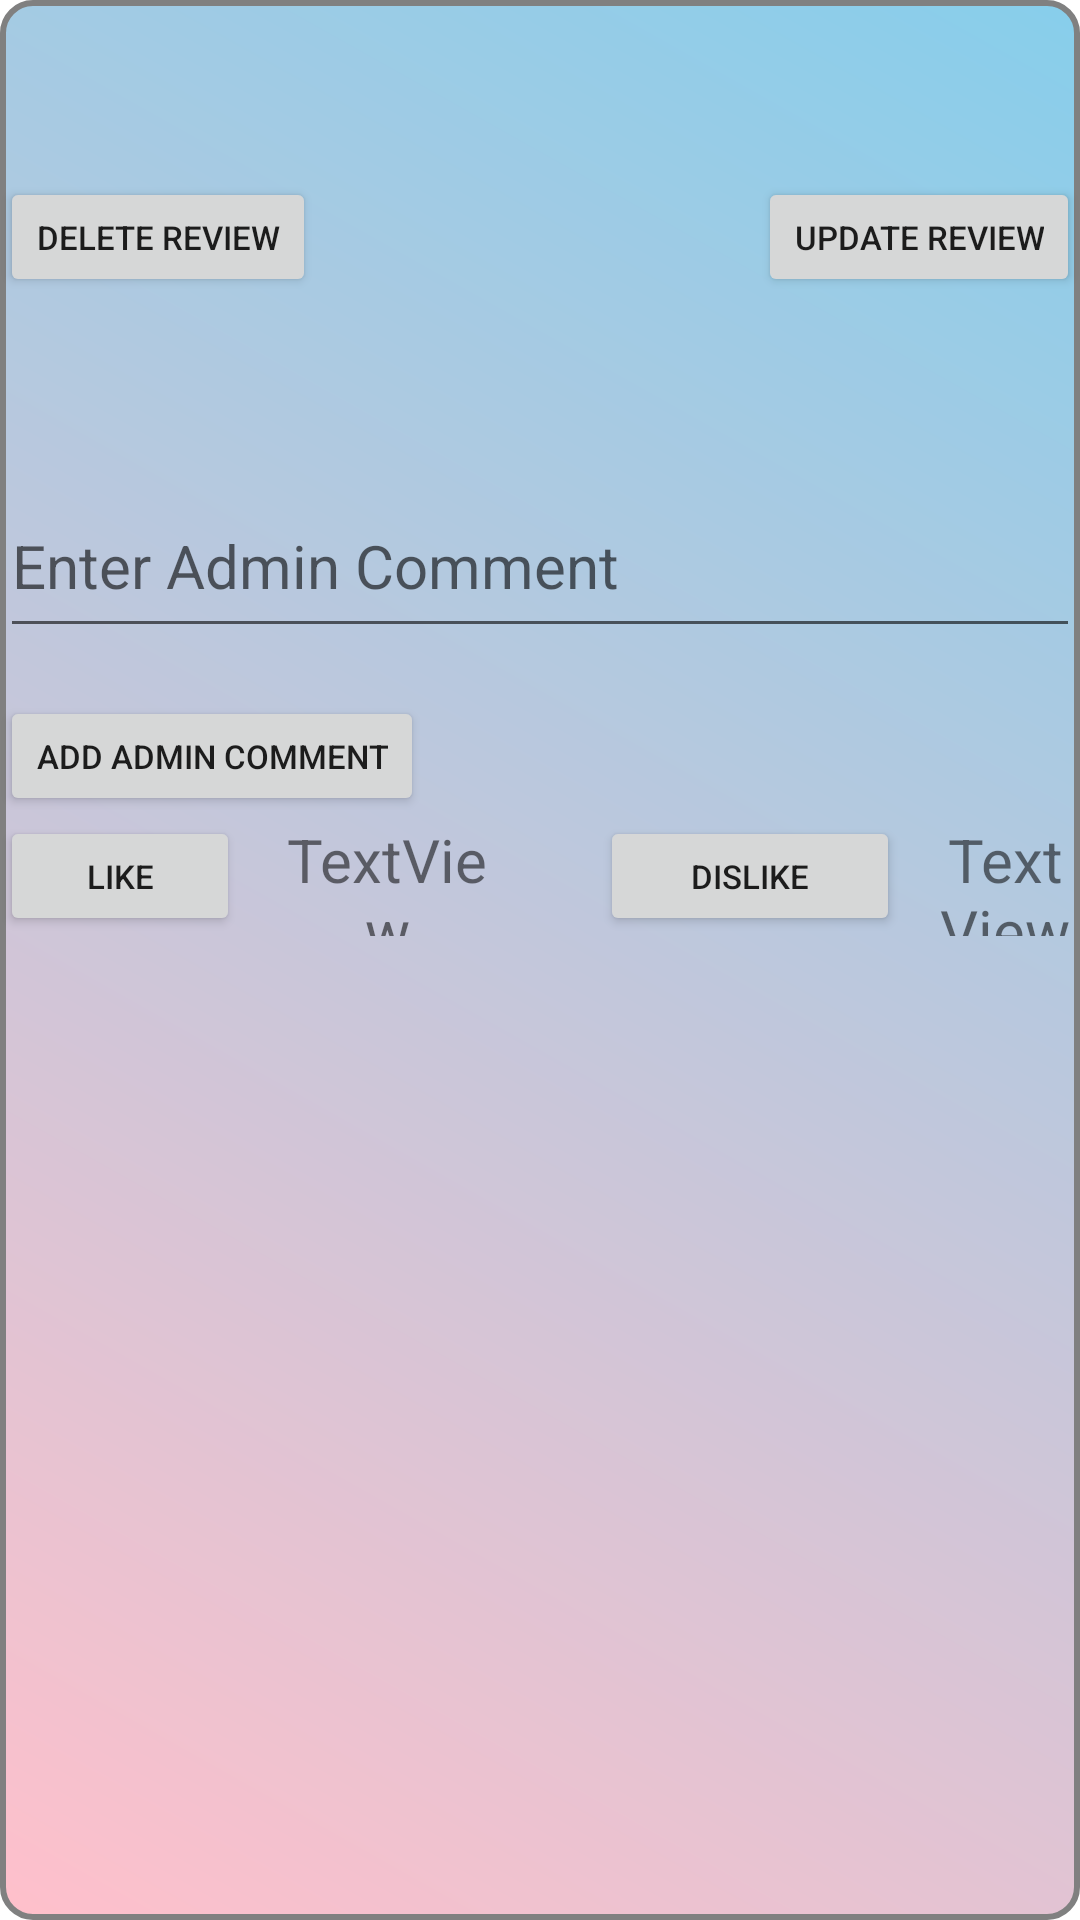

Layout XML and referenced resources for this Android screen:
<!-- AndroidManifest.xml: application theme Theme.Travel_company_assignment -->
<!-- res/layout/activity_review_list.xml -->
<?xml version="1.0" encoding="utf-8"?>
<RelativeLayout xmlns:android="http://schemas.android.com/apk/res/android"
    android:layout_width="wrap_content"
    android:layout_height="wrap_content"
    android:background="@drawable/gradient_background">

    <TextView
        android:id="@+id/textViewId"
        android:layout_width="match_parent"
        android:layout_height="wrap_content"
        android:padding="16dp"
        android:textColor="@color/black"
        android:textSize="20sp"  />

    <Button
        android:id="@+id/reviewDelete"
        android:layout_width="wrap_content"
        android:layout_height="40dp"
        android:layout_below="@+id/textViewId"
        android:text="Delete Review"
        android:textSize="11sp" />
    <Button
        android:id="@+id/reviewUpdate"
        android:layout_width="wrap_content"
        android:layout_height="40dp"
        android:layout_below="@+id/textViewId"
        android:layout_alignParentEnd="true"
        android:text="Update Review"
        android:textSize="11sp" />

    <TextView
        android:id="@+id/admincomment"
        android:layout_width="match_parent"
        android:layout_height="wrap_content"
        android:padding="16dp"
        android:layout_below="@+id/reviewDelete"
        android:textColor="@color/black"
        android:textSize="20sp"  />

    <EditText
        android:id="@+id/admincommentbox"
        android:layout_width="400dp"
        android:layout_height="58dp"
        android:layout_marginBottom="16dp"
        android:layout_below="@+id/admincomment"
        android:textSize="20sp"
        android:hint="Enter Admin Comment"
        android:inputType="textPersonName" />

    <Button
        android:id="@+id/admincommentbtn"
        android:layout_width="wrap_content"
        android:layout_height="40dp"
        android:layout_below="@+id/admincommentbox"
        android:text="Add Admin Comment"
        android:textSize="11sp" />

    <Button
        android:id="@+id/likebtn"
        android:layout_width="80dp"
        android:layout_height="40dp"
        android:layout_below="@+id/admincommentbtn"
        android:text="Like"
        android:textSize="11sp" />

    <Button
        android:id="@+id/dislikebtn"
        android:layout_width="100dp"
        android:layout_height="40dp"
        android:layout_below="@+id/admincommentbtn"
        android:layout_marginStart="200dp"
        android:text="DIslike"
        android:textSize="11sp" />

    <TextView
        android:id="@+id/likecountView"
        android:layout_width="78dp"
        android:layout_height="39dp"
        android:layout_alignBottom="@id/likebtn"
        android:layout_marginStart="10dp"
        android:gravity="center"
        android:layout_toEndOf="@id/likebtn"
        android:text="TextView"
        android:textSize="20dp"/>

    <TextView
        android:id="@+id/dislikecountView"
        android:layout_width="77dp"
        android:layout_height="39dp"
        android:layout_alignBottom="@id/dislikebtn"
        android:layout_marginStart="10dp"
        android:gravity="center"
        android:layout_toEndOf="@id/dislikebtn"
        android:text="TextView"
        android:textSize="20dp"/>

</RelativeLayout>
<!-- resources referenced by this layout -->
<resources>
  <!-- drawable gradient_background (drawable) -->
  <shape xmlns:android="http://schemas.android.com/apk/res/android">
      <gradient
          android:startColor="#FFC0CB"
      android:endColor="#87CEEB"
      android:type="linear"
      android:angle="45"
      />
      <stroke
          android:width="2dp"
          android:color="#808080" />
      <corners
          android:radius="10dp" />
  </shape>
  <style name="Theme.Travel_company_assignment" parent="Theme.MaterialComponents.DayNight.DarkActionBar">
          
          <item name="colorPrimary">@color/purple_500</item>
          <item name="colorPrimaryVariant">@color/purple_700</item>
          <item name="colorOnPrimary">@color/white</item>
          
          <item name="colorSecondary">@color/teal_200</item>
          <item name="colorSecondaryVariant">@color/teal_700</item>
          <item name="colorOnSecondary">@color/black</item>
          
          <item name="android:statusBarColor">?attr/colorPrimaryVariant</item>
          
      </style>
  <!-- not gathered from this repository: default colours our renderer supplied (Android Studio template values) -->
  <color name="purple_500">#FF6200EE</color>
  <color name="purple_700">#FF3700B3</color>
  <color name="teal_200">#FF03DAC5</color>
  <color name="teal_700">#FF018786</color>
  <color name="black">#FF000000</color>
  <color name="white">#FFFFFFFF</color>
</resources>
